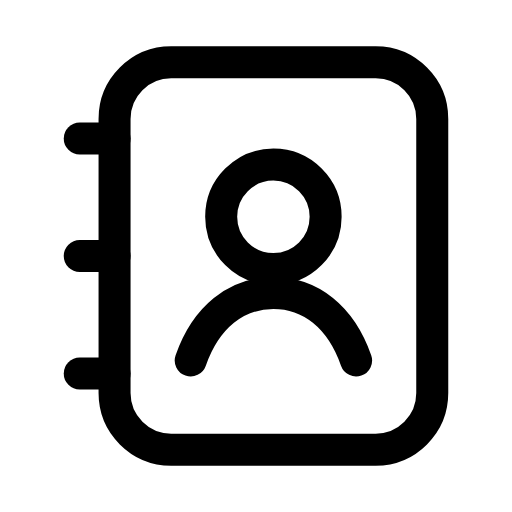
t = 0.00 s
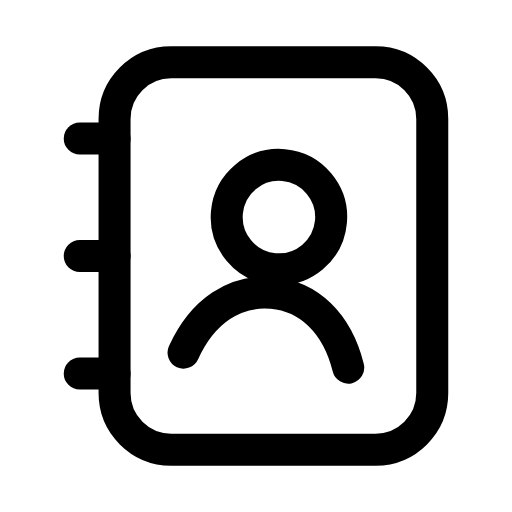
t = 0.27 s
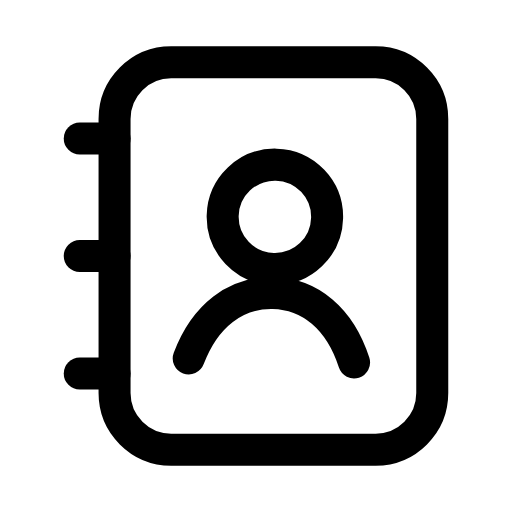
t = 0.50 s
t = 0.78 s: frame unchanged from t = 0.00 s, image omitted
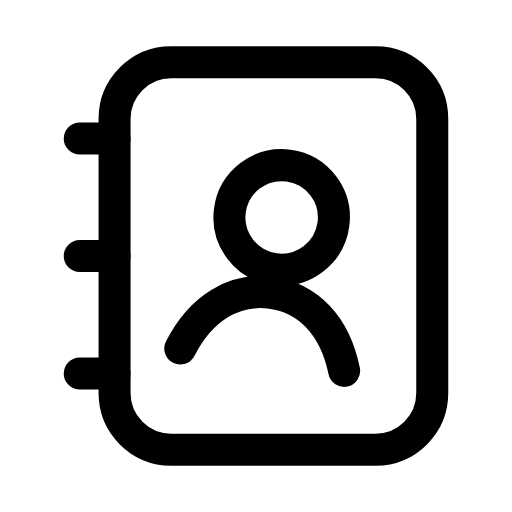
t = 1.06 s
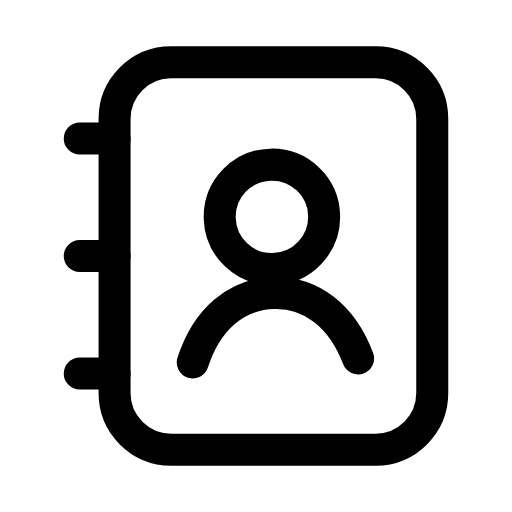
t = 1.33 s

The animated SVG that drew these frames (rendered in a browser with its animation timeline set to each time). Animation: 1 SMIL element (animateTransform=1); one cycle of 1.60 s, repeats indefinitely.

<svg xmlns="http://www.w3.org/2000/svg" width="24" height="24" viewBox="0 0 24 24" fill="none"><g transform="translate(-0.24 -0.24) scale(1.02)"><rect stroke="currentColor" stroke-width="1.471" stroke-linecap="round" stroke-linejoin="round" fill="none" x="5.5" y="3.1" width="14.6" height="17.8" rx="2.6"></rect><line stroke="currentColor" stroke-width="1.471" stroke-linecap="round" stroke-linejoin="round" fill="none" x1="5.5" y1="6.6" x2="3.9" y2="6.6"></line><line stroke="currentColor" stroke-width="1.471" stroke-linecap="round" stroke-linejoin="round" fill="none" x1="5.5" y1="12" x2="3.9" y2="12"></line><line stroke="currentColor" stroke-width="1.471" stroke-linecap="round" stroke-linejoin="round" fill="none" x1="5.5" y1="17.4" x2="3.9" y2="17.4"></line><g><animateTransform attributeName="transform" type="rotate" values="0 12.8 13;-8 12.8 13;8 12.8 13;0 12.8 13;0 12.8 13;8 12.8 13;-8 12.8 13;0 12.8 13;0 12.8 13" keyTimes="0;0.135;0.27;0.45;0.6;0.72;0.81;0.9;1" dur="1.6s" repeatCount="indefinite" calcMode="spline" keySplines="0.16 1 0.3 1;0.16 1 0.3 1;0.16 1 0.3 1;0.16 1 0.3 1;0.16 1 0.3 1;0.16 1 0.3 1;0.16 1 0.3 1;0.16 1 0.3 1"/><circle stroke="currentColor" stroke-width="1.471" stroke-linecap="round" stroke-linejoin="round" fill="none" cx="12.8" cy="10.2" r="2.4"></circle><path stroke="currentColor" stroke-width="1.471" stroke-linecap="round" stroke-linejoin="round" fill="none" d="M9 16.8C9.7 14.8 11.1 13.7 12.8 13.7S15.9 14.8 16.6 16.8"></path></g></g></svg>
